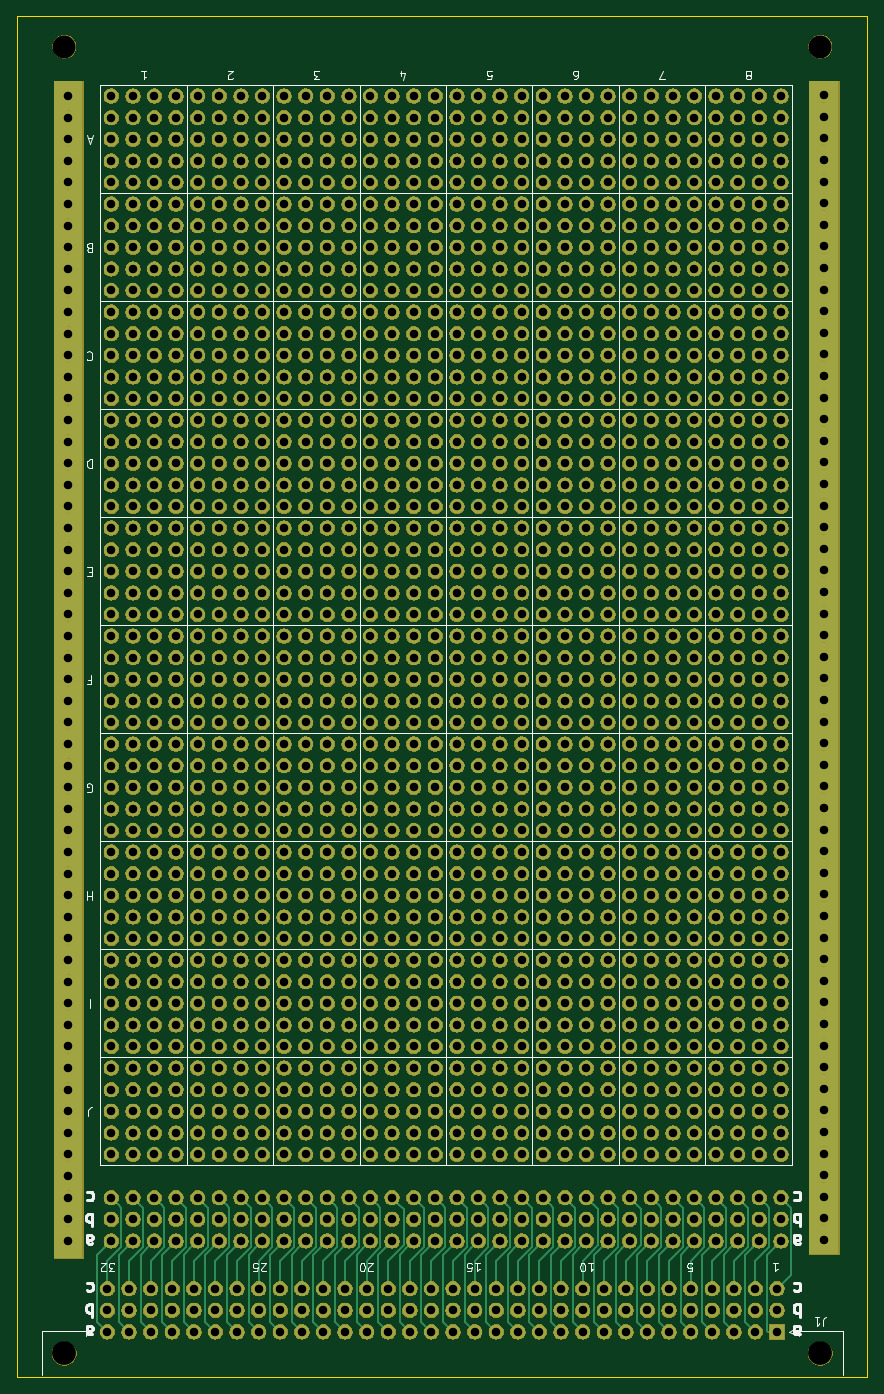
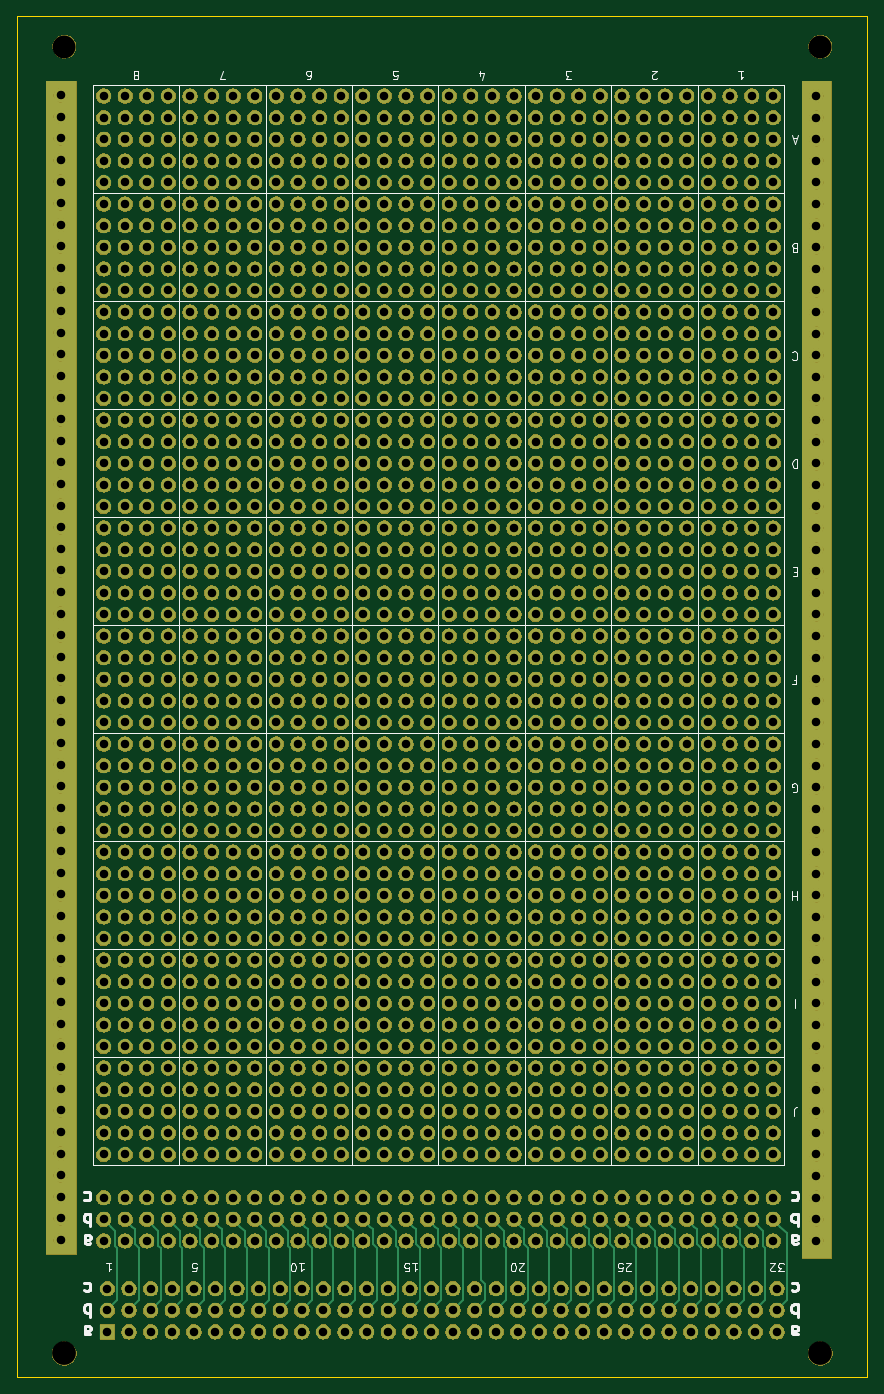
Circuit board: 10 layer files. Board 100.0 x 160.0 mm.
- bottom_copper: Eurocard_3U_VME-B_Cu.gbr (334954 bytes)
- bottom_mask: Eurocard_3U_VME-B_Mask.gbr (1854226 bytes)
- paste: Eurocard_3U_VME-B_Paste.gbr (509 bytes)
- bottom_silk: Eurocard_3U_VME-B_SilkS.gbr (14970 bytes)
- outline: Eurocard_3U_VME-Edge_Cuts.gbr (700 bytes)
- top_copper: Eurocard_3U_VME-F_Cu.gbr (339984 bytes)
- top_mask: Eurocard_3U_VME-F_Mask.gbr (1854226 bytes)
- paste: Eurocard_3U_VME-F_Paste.gbr (509 bytes)
- top_silk: Eurocard_3U_VME-F_SilkS.gbr (15770 bytes)
- drill: Eurocard_3U_VME.drl (30764 bytes)

=== bottom_copper: Eurocard_3U_VME-B_Cu.gbr (334954 bytes, source omitted) ===
=== bottom_mask: Eurocard_3U_VME-B_Mask.gbr (1854226 bytes, source omitted) ===
=== paste: Eurocard_3U_VME-B_Paste.gbr ===
G04 #@! TF.GenerationSoftware,KiCad,Pcbnew,(5.1.4-0-10_14)*
G04 #@! TF.CreationDate,2019-11-30T00:23:10+01:00*
G04 #@! TF.ProjectId,Eurocard_3U_VME,4575726f-6361-4726-945f-33555f564d45,rev?*
G04 #@! TF.SameCoordinates,Original*
G04 #@! TF.FileFunction,Paste,Bot*
G04 #@! TF.FilePolarity,Positive*
%FSLAX46Y46*%
G04 Gerber Fmt 4.6, Leading zero omitted, Abs format (unit mm)*
G04 Created by KiCad (PCBNEW (5.1.4-0-10_14)) date 2019-11-30 00:23:10*
%MOMM*%
%LPD*%
G04 APERTURE LIST*
G04 APERTURE END LIST*
M02*

=== bottom_silk: Eurocard_3U_VME-B_SilkS.gbr (14970 bytes, source omitted) ===
=== outline: Eurocard_3U_VME-Edge_Cuts.gbr ===
G04 #@! TF.GenerationSoftware,KiCad,Pcbnew,(5.1.4-0-10_14)*
G04 #@! TF.CreationDate,2019-11-30T00:23:11+01:00*
G04 #@! TF.ProjectId,Eurocard_3U_VME,4575726f-6361-4726-945f-33555f564d45,rev?*
G04 #@! TF.SameCoordinates,Original*
G04 #@! TF.FileFunction,Profile,NP*
%FSLAX46Y46*%
G04 Gerber Fmt 4.6, Leading zero omitted, Abs format (unit mm)*
G04 Created by KiCad (PCBNEW (5.1.4-0-10_14)) date 2019-11-30 00:23:11*
%MOMM*%
%LPD*%
G04 APERTURE LIST*
%ADD10C,0.050000*%
G04 APERTURE END LIST*
D10*
X161976000Y-192024000D02*
X161976000Y-32024000D01*
X61976000Y-32024000D02*
X161976000Y-32024000D01*
X61976000Y-192024000D02*
X61976000Y-32024000D01*
X61976000Y-192024000D02*
X161976000Y-192024000D01*
M02*

=== top_copper: Eurocard_3U_VME-F_Cu.gbr (339984 bytes, source omitted) ===
=== top_mask: Eurocard_3U_VME-F_Mask.gbr (1854226 bytes, source omitted) ===
=== paste: Eurocard_3U_VME-F_Paste.gbr ===
G04 #@! TF.GenerationSoftware,KiCad,Pcbnew,(5.1.4-0-10_14)*
G04 #@! TF.CreationDate,2019-11-30T00:23:10+01:00*
G04 #@! TF.ProjectId,Eurocard_3U_VME,4575726f-6361-4726-945f-33555f564d45,rev?*
G04 #@! TF.SameCoordinates,Original*
G04 #@! TF.FileFunction,Paste,Top*
G04 #@! TF.FilePolarity,Positive*
%FSLAX46Y46*%
G04 Gerber Fmt 4.6, Leading zero omitted, Abs format (unit mm)*
G04 Created by KiCad (PCBNEW (5.1.4-0-10_14)) date 2019-11-30 00:23:10*
%MOMM*%
%LPD*%
G04 APERTURE LIST*
G04 APERTURE END LIST*
M02*

=== top_silk: Eurocard_3U_VME-F_SilkS.gbr (15770 bytes, source omitted) ===
=== drill: Eurocard_3U_VME.drl (30764 bytes, source omitted) ===
